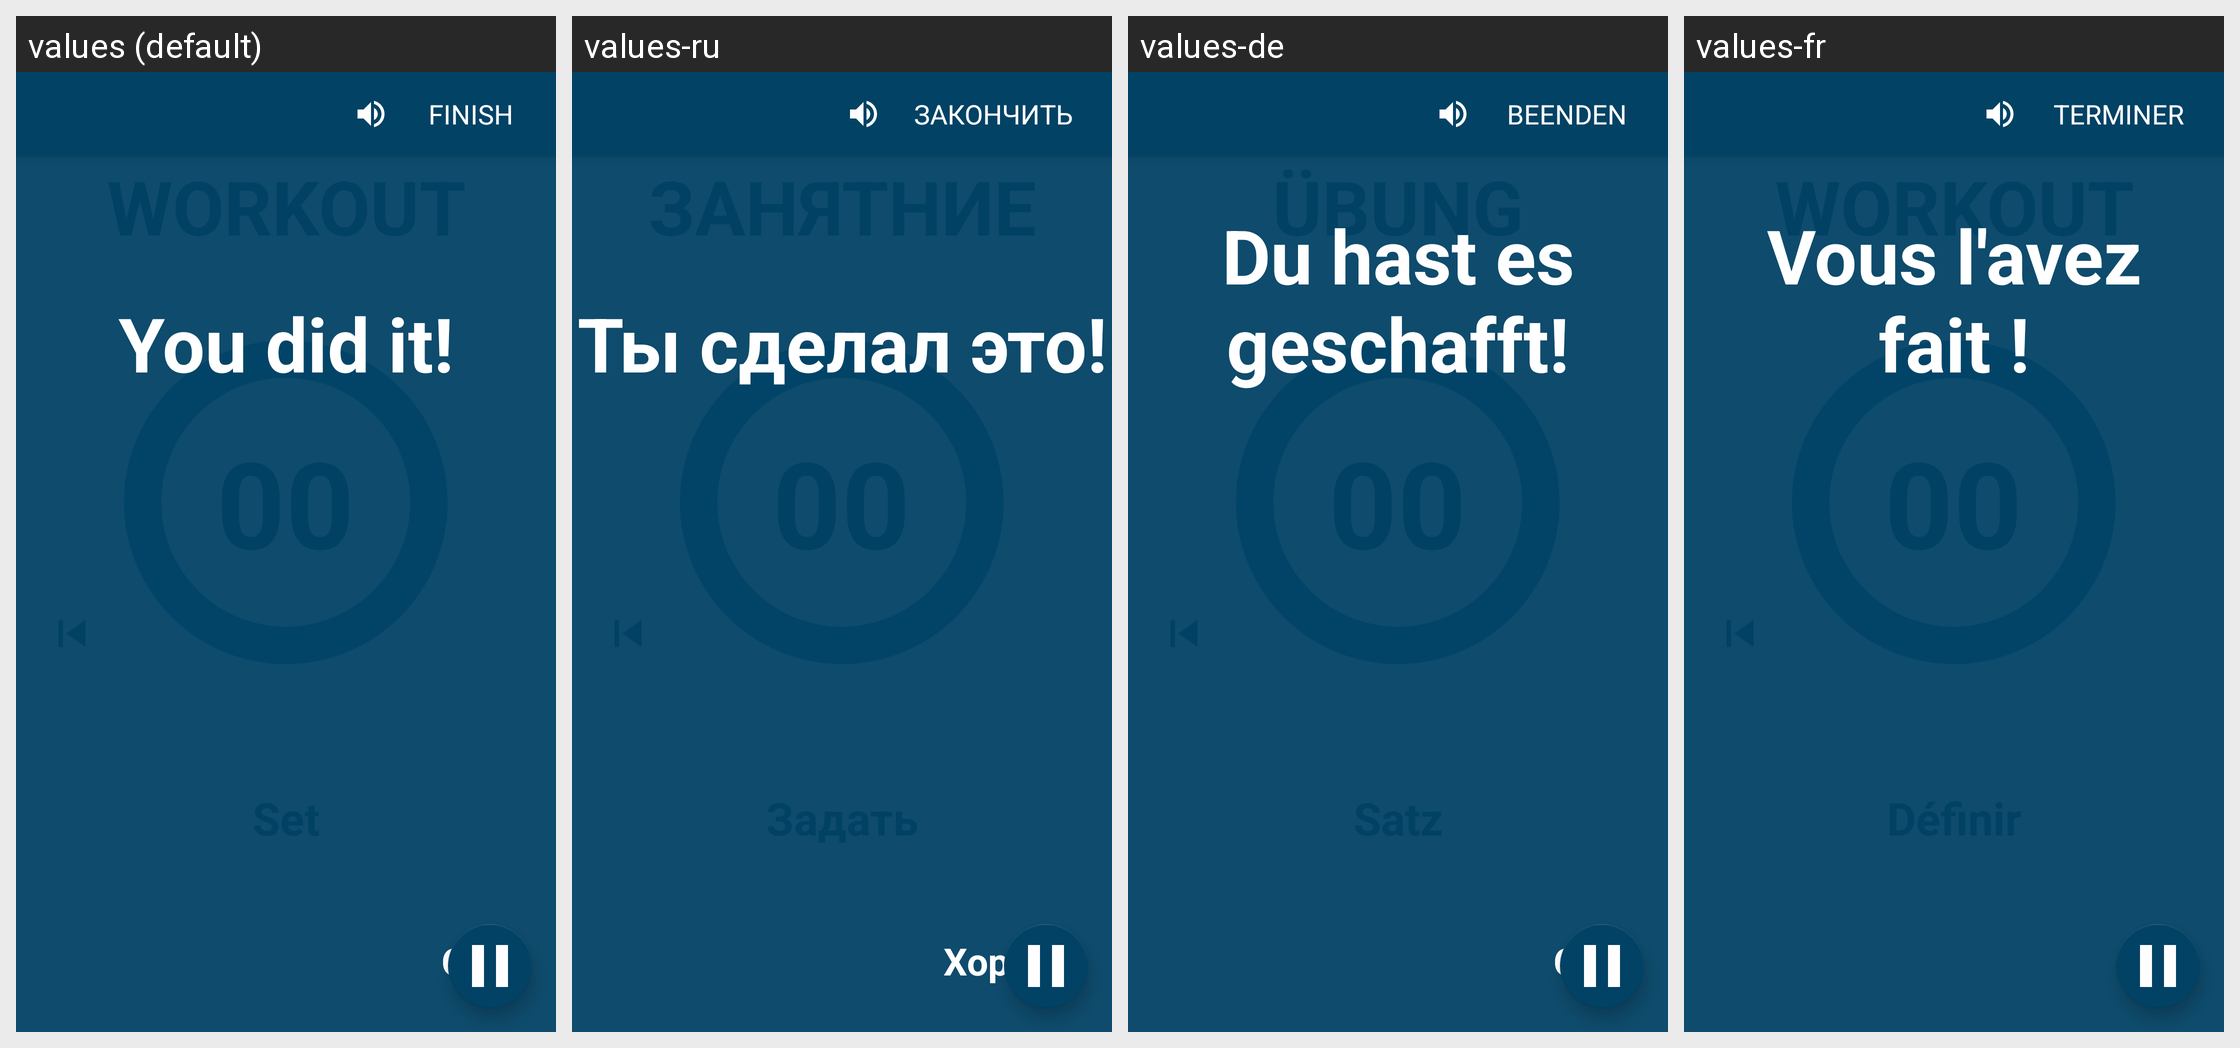

Translations of the strings shown on this Android screen, per locale in the grid:
Android screen res/layout/activity_workout.xml rendered under 4 locales, left to right: values (default), values-ru, values-de, values-fr. Device: Nexus 5 (rendered at 1080×1920; each locale shown at half size, 540×960, under a caption strip naming it); theme AppTheme.NoActionBar.
Other locales in the repository, not shown: values-tr.
Strings drawn on this screen, with the default value and each locale's value (text and hints the layout hard-codes, and strings that could not be matched under every locale, appear in the picture but are not listed):

workout_finish_button
  values: FINISH
  values-ru: ЗАКОНЧИТЬ
  values-de: BEENDEN
  values-fr: TERMINER

workout_finished_text
  values: You did it!
  values-ru: Ты сделал это!
  values-de: Du hast es geschafft!
  values-fr: Vous l'avez fait !

okay
  values: Okay
  values-ru: Хорошо
  values-de: Okay
  values-fr: Ok
